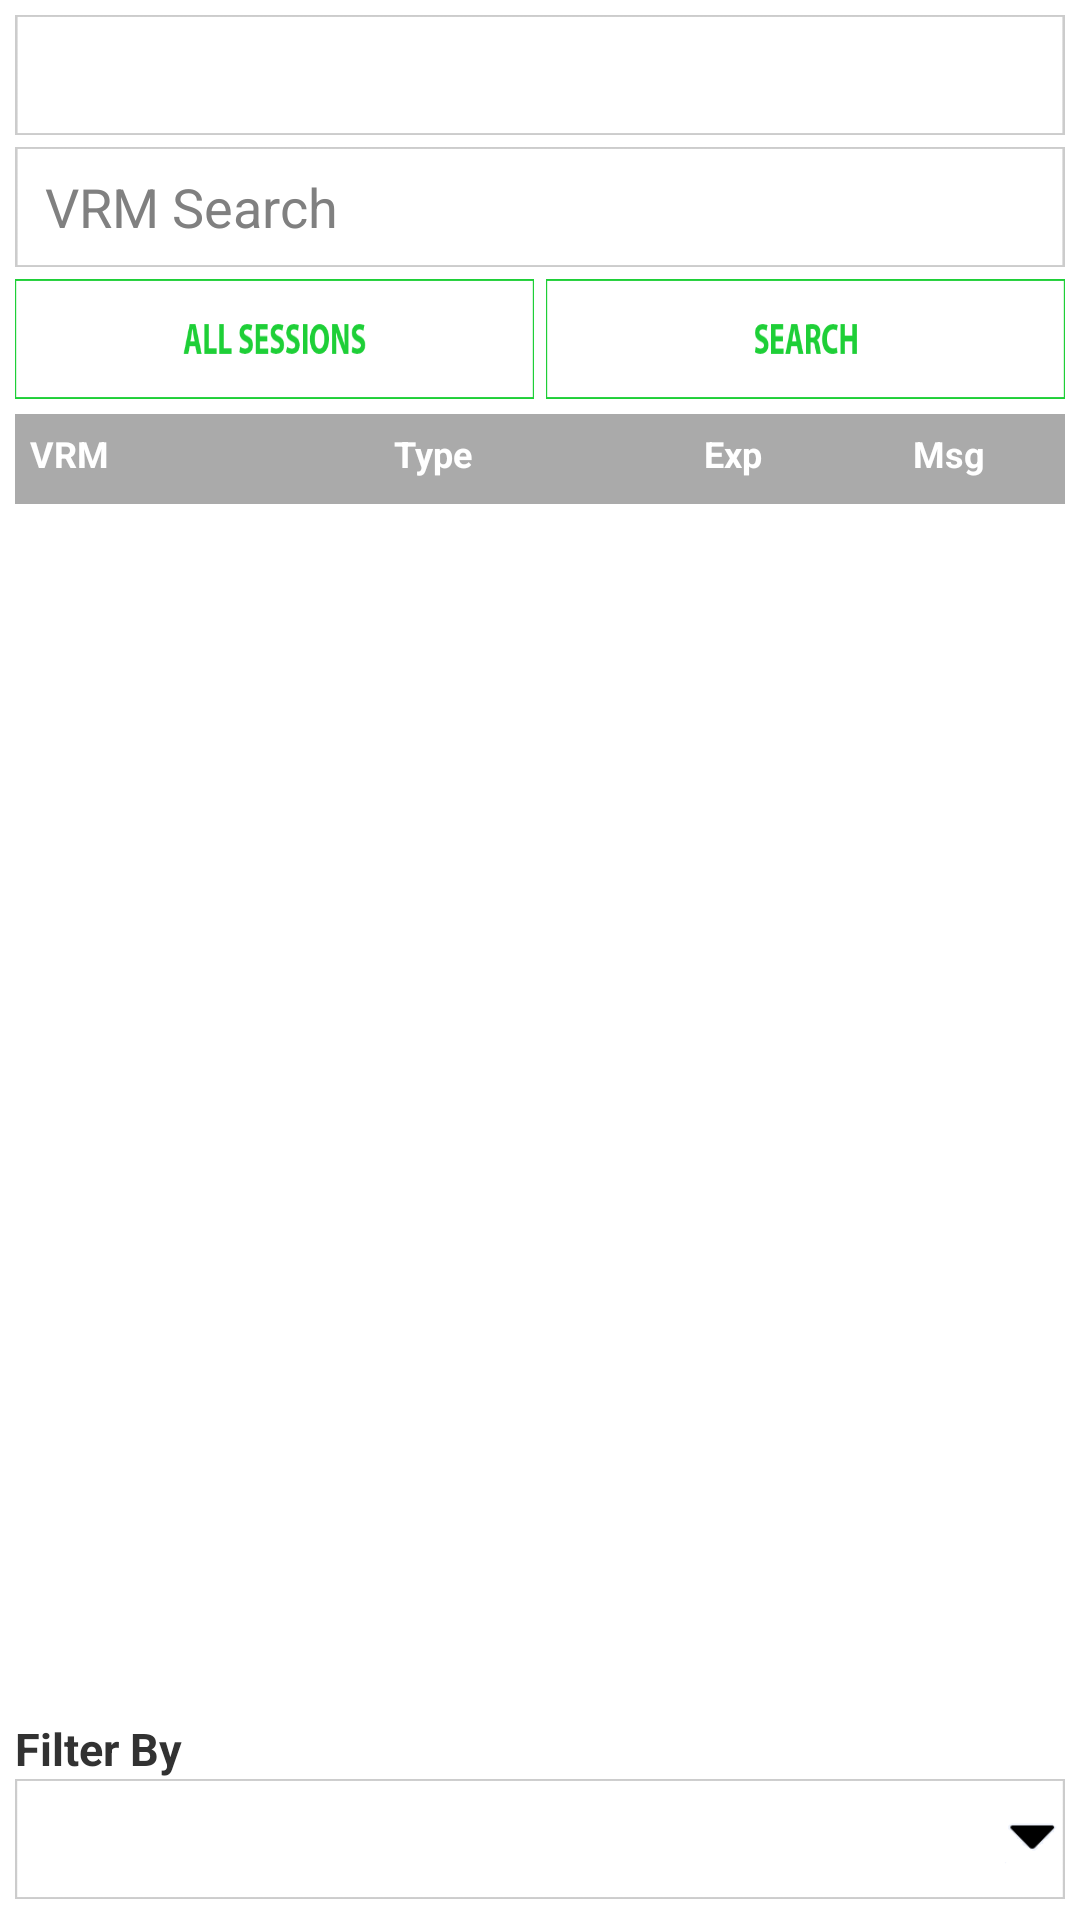

This screen was rendered from an Android layout file. Write that file and the resources it references.
<!-- AndroidManifest.xml: application theme android:Theme.Holo.Light.DarkActionBar -->
<!-- res/layout/activity_vrm_lookup_summary.xml -->
<RelativeLayout xmlns:android="http://schemas.android.com/apk/res/android"
    android:layout_width="match_parent"
    android:layout_height="match_parent"
    android:paddingLeft="@dimen/activity_horizontal_margin_lookup"
    android:paddingRight="@dimen/activity_horizontal_margin_lookup"
    android:paddingTop="@dimen/activity_vertical_margin_lookup"
    android:paddingBottom="@dimen/activity_vertical_margin_lookup">
    <LinearLayout
        android:id="@+id/layLookupSearch"
        android:layout_width="match_parent"
        android:layout_height="wrap_content"
        android:layout_alignParentTop="true"
        android:orientation="vertical">
        <LinearLayout
            android:layout_width="match_parent"
            android:layout_height="wrap_content"
            android:layout_weight="6"
            android:orientation="vertical">

            <RelativeLayout
                android:id="@+id/layout_destination"
                android:layout_width="match_parent"
                android:layout_height="wrap_content"
                android:layout_below="@+id/app_logo">

                <AutoCompleteTextView
                    android:id="@+id/textCurrentStreet"
                    android:layout_width="match_parent"
                    android:layout_height="40dp"
                    android:layout_weight="4"
                    android:enabled="false"
                    android:singleLine="true"
                    android:paddingLeft="10dp"
                    android:background="@drawable/gen_input"/>

                <ImageView
                    android:id="@+id/textCurrentStreetMsgView"
                    android:layout_width="40dp"
                    android:layout_height="40dp"
                    android:layout_alignRight="@+id/textCurrentStreet"
                    android:layout_marginRight="10dp"
                    android:layout_centerVertical="true"
                    android:src="@drawable/icon_message"
                    android:visibility="invisible"/>

            </RelativeLayout>

            <EditText
                android:id="@+id/textVRMSearch"
                android:layout_width="match_parent"
                android:inputType="text"
                android:layout_height="40dp"
                android:layout_weight="4"
                android:singleLine="true"
                android:paddingLeft="10dp"
                android:layout_marginTop="4dp"
                android:background="@drawable/gen_input"
                android:digits="_,qwertzuiopasdfghjklyxcvbnm,QWERTYUIOPASDFGHJKLZXCVBNM,0123456789"
                android:hint="VRM Search"/>
        </LinearLayout>
        <LinearLayout
            android:layout_width="match_parent"
            android:layout_height="wrap_content"
            android:layout_weight="4"
            android:layout_marginTop="4dp"
            android:orientation="horizontal">
            <Button
                android:id="@+id/btnAllSessions"
                android:layout_width="0dp"
                android:layout_height="40dp"
                android:layout_weight="2"
                android:layout_marginRight="2dp"
                android:background="@drawable/session_selector"/>
            <Button
                android:id="@+id/btnVRMSearch"
                android:layout_width="0dp"
                android:layout_height="40dp"
                android:layout_weight="2"
                android:layout_marginLeft="2dp"
                android:background="@drawable/search_selector"/>
        </LinearLayout>
    </LinearLayout>
    <LinearLayout
        android:id="@+id/layListHeader"
        android:layout_width="match_parent"
        android:layout_height="30dp"
        android:layout_marginTop="5dp"
        android:layout_below="@+id/layLookupSearch"
        android:background="@android:color/darker_gray"
        android:orientation="horizontal">
        <TextView
            android:id="@+id/textCapViewVRM"
            android:layout_width="0dp"
            android:layout_height="wrap_content"
            android:layout_marginLeft="5dp"
            android:layout_marginTop="5dp"
            android:gravity="center|left"
            android:layout_weight="1"
            android:text="VRM"
            android:textSize="12sp"
            android:textColor="@color/singleview_text_color"
            android:textStyle="bold"/>
        <TextView
            android:id="@+id/textCapViewType"
            android:layout_width="0dp"
            android:layout_height="wrap_content"
            android:layout_marginTop="5dp"
            android:layout_weight="2"
            android:gravity="center"
            android:text="Type"
            android:textSize="12sp"
            android:textColor="@color/singleview_text_color"
            android:textStyle="bold" />
        <TextView
            android:id="@+id/textCapViewExp"
            android:layout_width="0dp"
            android:layout_height="wrap_content"
            android:layout_marginTop="5dp"
            android:layout_marginRight="5dp"
            android:gravity="center"
            android:layout_weight="1"
            android:text="Exp"
            android:textSize="12sp"
            android:textColor="@color/singleview_text_color"
            android:textStyle="bold" />
        <TextView
            android:id="@+id/textCapViewMsg"
            android:layout_width="0dp"
            android:layout_height="wrap_content"
            android:layout_marginTop="5dp"
            android:layout_marginRight="5dp"
            android:gravity="center"
            android:layout_weight="1"
            android:text="Msg"
            android:textSize="12sp"
            android:textColor="@color/singleview_text_color"
            android:textStyle="bold" />
    </LinearLayout>
    <ListView
        android:id="@+id/listVRMLookup"
        android:layout_width="match_parent"
        android:layout_height="match_parent"
        android:layout_below="@+id/layListHeader"
        android:layout_above="@+id/layViewBottom"
        android:dividerHeight="2dp"
        android:layout_marginLeft="1dp"
        android:layout_marginTop="1dp"
        android:layout_marginBottom="2dp"/>
    <LinearLayout
        android:id="@+id/layViewBottom"
        android:layout_width="match_parent"
        android:layout_height="wrap_content"
        android:layout_weight="4"
        android:layout_alignParentBottom="true"
        android:layout_marginBottom="2dp"
        android:orientation="vertical">
        <TextView
            android:layout_width="match_parent"
            android:layout_height="wrap_content"
            android:text="Filter By"
            android:textStyle="bold"
            android:textSize="15dp"/>
        <Spinner
            android:id="@+id/spnFilterBy"
            android:layout_width="match_parent"
            android:layout_height="40dp"
            android:layout_weight="4"
            android:background="@drawable/roles_login"
            android:paddingLeft="10dp"
            android:hint="Filter By"/>
    </LinearLayout>
</RelativeLayout>
<!-- resources referenced by this layout -->
<resources>
  <dimen name="activity_horizontal_margin_lookup">5dp</dimen>
  <dimen name="activity_vertical_margin_lookup">5dp</dimen>
  <!-- drawable gen_input: png bitmap (drawable-xhdpi, 1423 bytes) -->
  <!-- drawable roles_login: png bitmap (drawable-xhdpi, 2741 bytes) -->
  <!-- drawable search_selector (drawable) -->
  <?xml version="1.0" encoding="utf-8"?>
  <selector xmlns:android="http://schemas.android.com/apk/res/android">
      <item android:drawable="@drawable/search_d"
          android:state_enabled="true"
          android:state_pressed="true"/>
      <item android:drawable="@drawable/search_t"
          android:state_enabled="true"
          android:state_pressed="false" />
  </selector>
  <!-- drawable session_selector (drawable) -->
  <?xml version="1.0" encoding="utf-8"?>
  <selector xmlns:android="http://schemas.android.com/apk/res/android">
      <item android:drawable="@drawable/session_d"
          android:state_enabled="true"
          android:state_pressed="true"/>
      <item android:drawable="@drawable/session_t"
          android:state_enabled="true"
          android:state_pressed="false" />
  </selector>
  <!-- drawable search_d: png bitmap (drawable-xhdpi, 3266 bytes) -->
  <!-- drawable search_t: png bitmap (drawable-xhdpi, 3307 bytes) -->
  <!-- drawable session_d: png bitmap (drawable-xhdpi, 3652 bytes) -->
  <!-- drawable session_t: png bitmap (drawable-xhdpi, 3660 bytes) -->
</resources>
